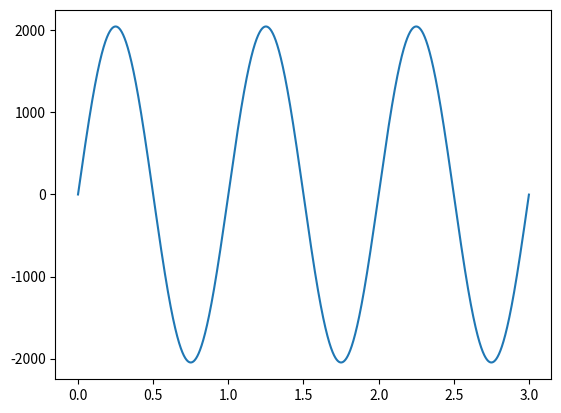

Write the Python code that produced this figure.
import numpy as np
import matplotlib.pyplot as plt

x=np.arange(0,3,1/8000.0) 

sine_wave=2048*np.sin(2*x*np.pi)
cos_wave=2048*np.cos(2*x*np.pi)
exponent_wave= np.exp(x)

plt.plot(x,sine_wave)
plt.show()

#plt.plot(x,cos_wave)
#plt.show()

#plt.plot(x,exponent_wave)
#plt.show()
